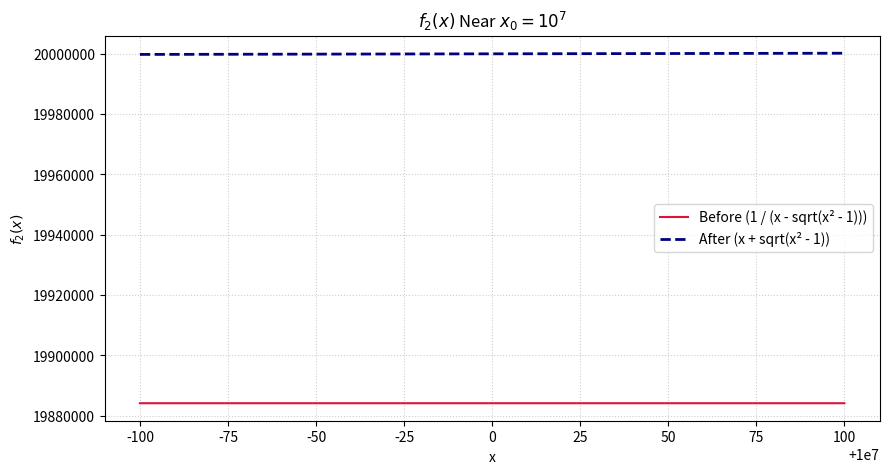
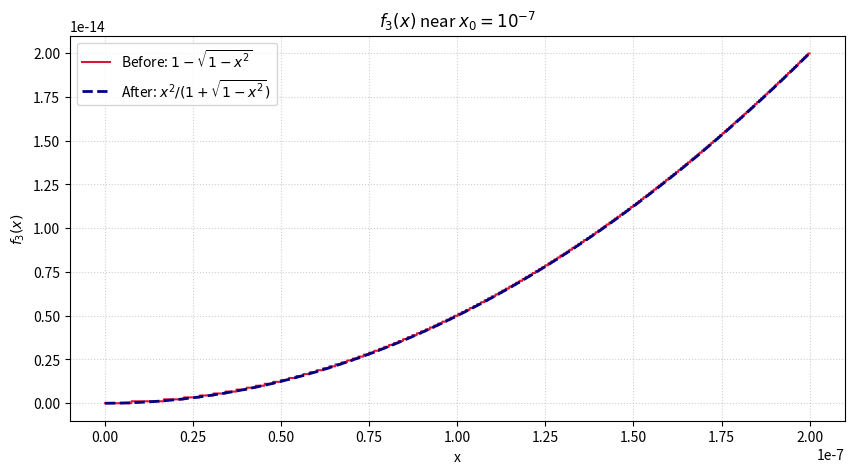
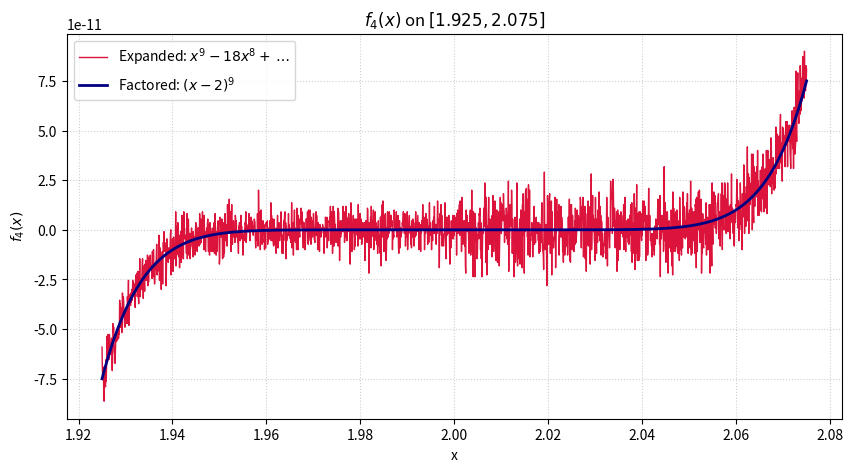
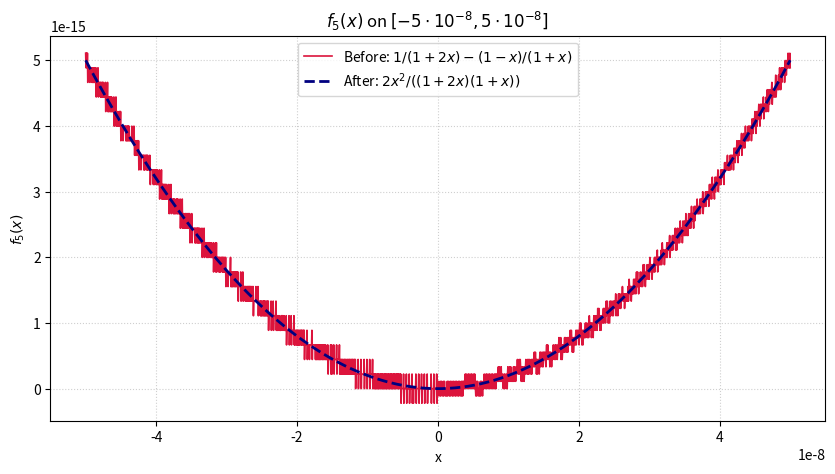
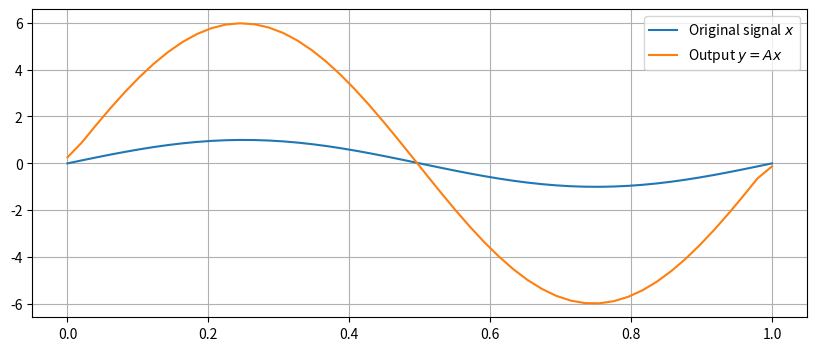
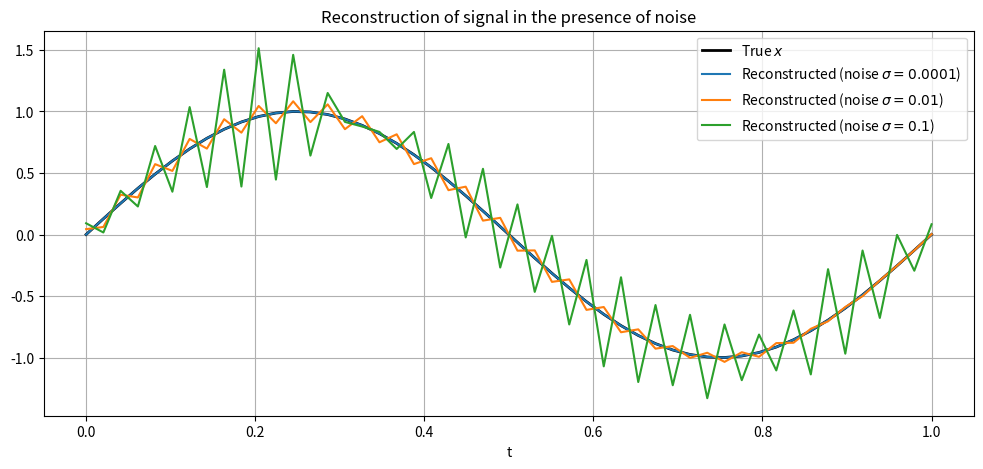
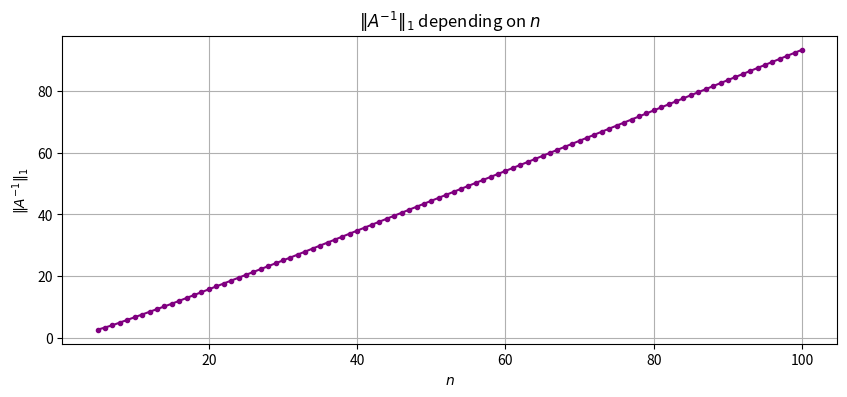

Python code for these plots, in order:
import numpy as np
import matplotlib.pyplot as plt
#1
#a)
a = 1/2 * 10**7 - 1

def f1_expanded(x):
    return x**3 - 6*a * x**2 + 12 * a**2 * x - 8 * a**3

def f1_factored(x):
    return (x - 2*a)**3

x0 = 10**7

print(f"Expanded version: {f1_expanded(x0)}")
print(f"Factored version: {f1_factored(x0)}")

#b)
def f2_before(x):
    return 1/(x-np.sqrt(x**2 - 1))

def f2_after(x):
    return x + np.sqrt(x**2 - 1)

print(f"Before transformation: {f2_before(x0)}")
print(f"After transformation: {f2_after(x0)}")

delta = 100
x_vals = np.linspace(x0 - delta, x0 + delta, 2000)

y_before = f2_before(x_vals)
y_after = f2_after(x_vals)

plt.figure(figsize=(10, 5))

plt.plot(x_vals, y_before, label='Before (1 / (x - sqrt(x² - 1)))', color='crimson', linewidth=1.5)
plt.plot(x_vals, y_after, label='After (x + sqrt(x² - 1))', color='navy', linestyle='--', linewidth=2)

plt.title(f"$f_2(x)$ Near $x_0 = 10^7$")
plt.xlabel("x")
plt.ylabel("$f_2(x)$")
plt.legend()
plt.grid(True, linestyle=":", alpha=0.6)

plt.ticklabel_format(useOffset=True, style='plain')

plt.show()

#c)
x0 = 1e-7
def f3_before(x):
    return 1.0 - np.sqrt(1.0 - x**2)

def f3_after(x):
    return x**2 / (1.0 + np.sqrt(1.0 - x**2))

print(f"f3 before transformation at x0: {f3_before(x0)}")
print(f"f3 after transformation at x0:  {f3_after(x0)}")

x_vals_c = np.linspace(0.0, 2 * x0, 2000)

y3_before = f3_before(x_vals_c)
y3_after = f3_after(x_vals_c)

plt.figure(figsize=(10, 5))

plt.plot(x_vals_c, y3_before, label='Before: $1 - \\sqrt{1 - x^2}$', color='crimson', linewidth=1.5)

plt.plot(x_vals_c, y3_after, label='After: $x^2 / (1 + \\sqrt{1 - x^2})$', color='navy', linestyle='--', linewidth=2)

plt.title("$f_3(x)$ near $x_0 = 10^{-7}$")
plt.xlabel("x")
plt.ylabel("$f_3(x)$")
plt.legend()
plt.grid(True, linestyle=":", alpha=0.6)

plt.show()

#d)
def f4_exp(x):
    return x ** 9 - 18 * x ** 8 + 144 * x ** 7 - 672 * x ** 6 + 2016 * x ** 5 - 4032 * x ** 4 + 5376 * x ** 3 - 4608 * x ** 2 + 2304 * x - 512

def f4_factored(x):
    return (x - 2) ** 9

x_vals_d = np.linspace(1.925, 2.075, 2000)

y4_first = f4_exp(x_vals_d)
y4_second = f4_factored(x_vals_d)

plt.figure(figsize=(10, 5))

plt.plot(x_vals_d, y4_first, label="Expanded: $x^9 - 18x^8 + \dots$", color="crimson", linewidth=1)
plt.plot(x_vals_d, y4_second, label="Factored: $(x - 2)^9$", color="navy", linewidth=2)

plt.title("$f_4(x)$ on $[1.925, 2.075]$")
plt.xlabel("x")
plt.ylabel("$f_4(x)$")
plt.legend()
plt.grid(True, linestyle=":", alpha=0.6)

plt.show()

#e)
def f5_before(x):
    return 1 / (1 + 2 * x) - (1 - x) / (1 + x)

def f5_after(x):
    return 2 * x ** 2 / ((1 + 2 * x) * (1 + x))

x_vals_e = np.linspace(-5e-8, 5e-8, 2000)

y5_before = f5_before(x_vals_e)
y5_after = f5_after(x_vals_e)

plt.figure(figsize=(10, 5))

plt.plot(x_vals_e, y5_before, label="Before: $1/(1+2x) - (1-x)/(1+x)$", color="crimson", linewidth=1.2)
plt.plot(x_vals_e, y5_after, label="After: $2x^2 / ((1+2x)(1+x))$", color="navy", linestyle="--", linewidth=2)

plt.title("$f_5(x)$ on $[-5\\cdot 10^{-8}, 5\\cdot 10^{-8}]$")
plt.xlabel("x")
plt.ylabel("$f_5(x)$")
plt.legend()
plt.grid(True, linestyle=":", alpha=0.6)

plt.show()

#2 
#a)
def constr_A(n):
    if n < 5:
        raise ValueError("n must be at least 5")
    
    main_diag = 3.0 * np.ones(n)
    upper_diag = 2.0 * np.ones(n - 1)
    lower_diag = 1.0 * np.ones(n - 1)
    
    A = np.diag(main_diag) + np.diag(upper_diag, k=1) + np.diag(lower_diag, k=-1)
    return A

#b)
n = 50
A = constr_A(n)

t = np.linspace(0, 1, n)
x_true = np.sin(2 * np.pi * t)

y = A @ x_true

plt.figure(figsize=(10, 4))
plt.plot(t, x_true, label="Original signal $x$")
plt.plot(t, y, label="Output $y = Ax$")
plt.legend()
plt.grid(True)
plt.show()

#c)
noise_levels = [1e-4, 1e-2, 0.1]

plt.figure(figsize=(12, 5))
plt.plot(t, x_true, label="True $x$", color="black", linewidth=2)

for sigma in noise_levels:
    epsilon = np.random.normal(0, sigma, n)
    y_noisy = y + epsilon
    x_reconstructed = np.linalg.solve(A, y_noisy)
    plt.plot(t, x_reconstructed, label=f"Reconstructed (noise $\\sigma = {sigma}$)")

plt.title("Reconstruction of signal in the presence of noise")
plt.xlabel("t")
plt.legend()
plt.grid(True)
plt.show()

#d)
n_range = range(5, 101)
norms_1 = []

for k in n_range:
    Ak = constr_A(k)
    Ak_inv = np.linalg.inv(Ak)
    norm_val = np.linalg.norm(Ak_inv, ord=1)
    norms_1.append(norm_val)

plt.figure(figsize=(10, 4))
plt.plot(list(n_range), norms_1, marker='.', color='purple')
plt.title("$\|A^{-1}\|_1$ depending on $n$")
plt.xlabel("$n$")
plt.ylabel("$\|A^{-1}\|_1$")
plt.grid(True)
plt.show()
